Labelled photos from "public", an image-classification folder in idrunkgd/DASOERP. The possible labels are: AVEVA report, AVEVA System Platform 2023, CSV validation, GAMP5, HighByte, HiveMQ, industrial protocols, ISA standards, networking, OpenShift, PLC programming, Siemens hardware, SQL Server, SSRS, TIA Portal, WinCC SCADA.

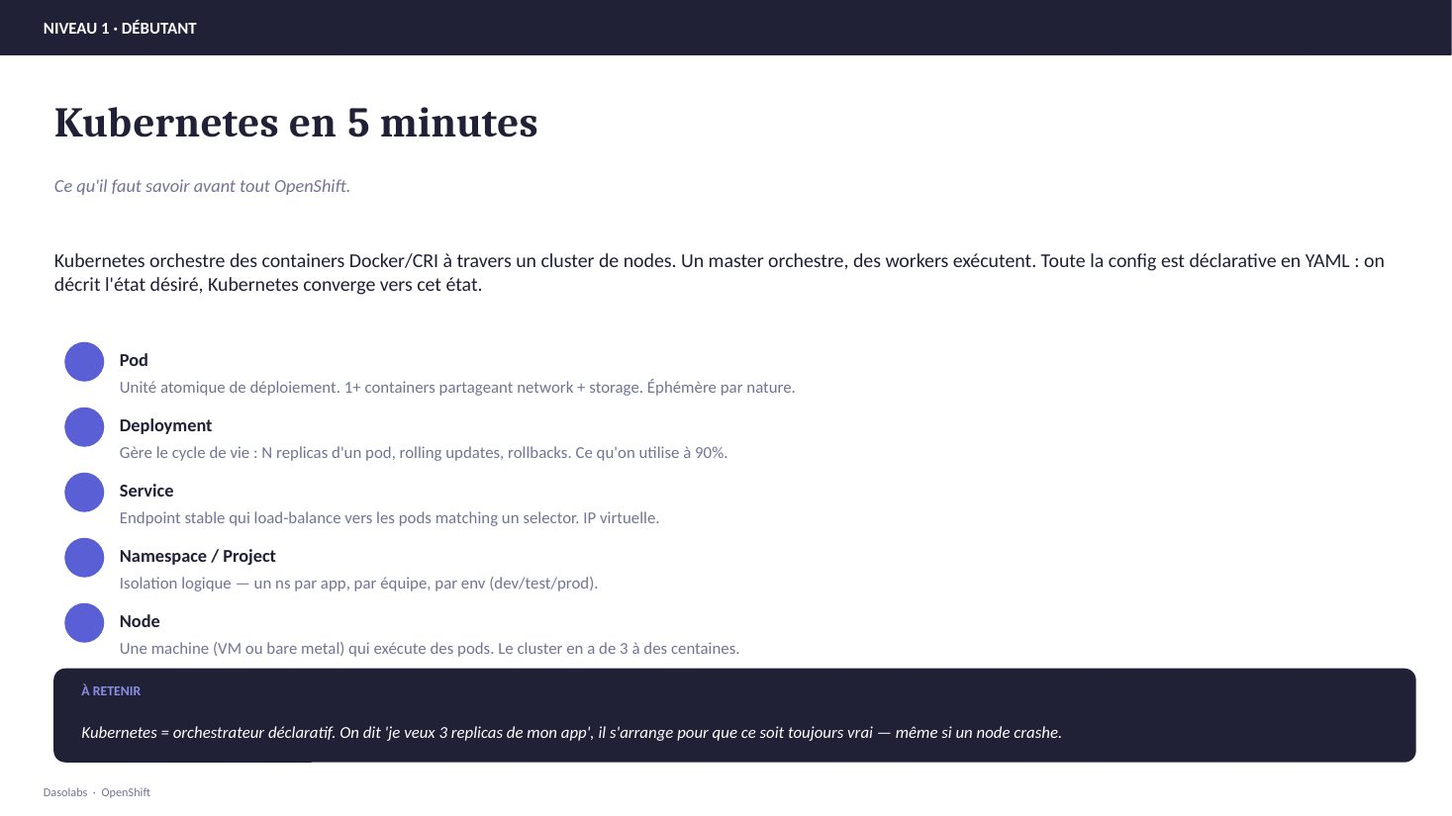
Label: OpenShift

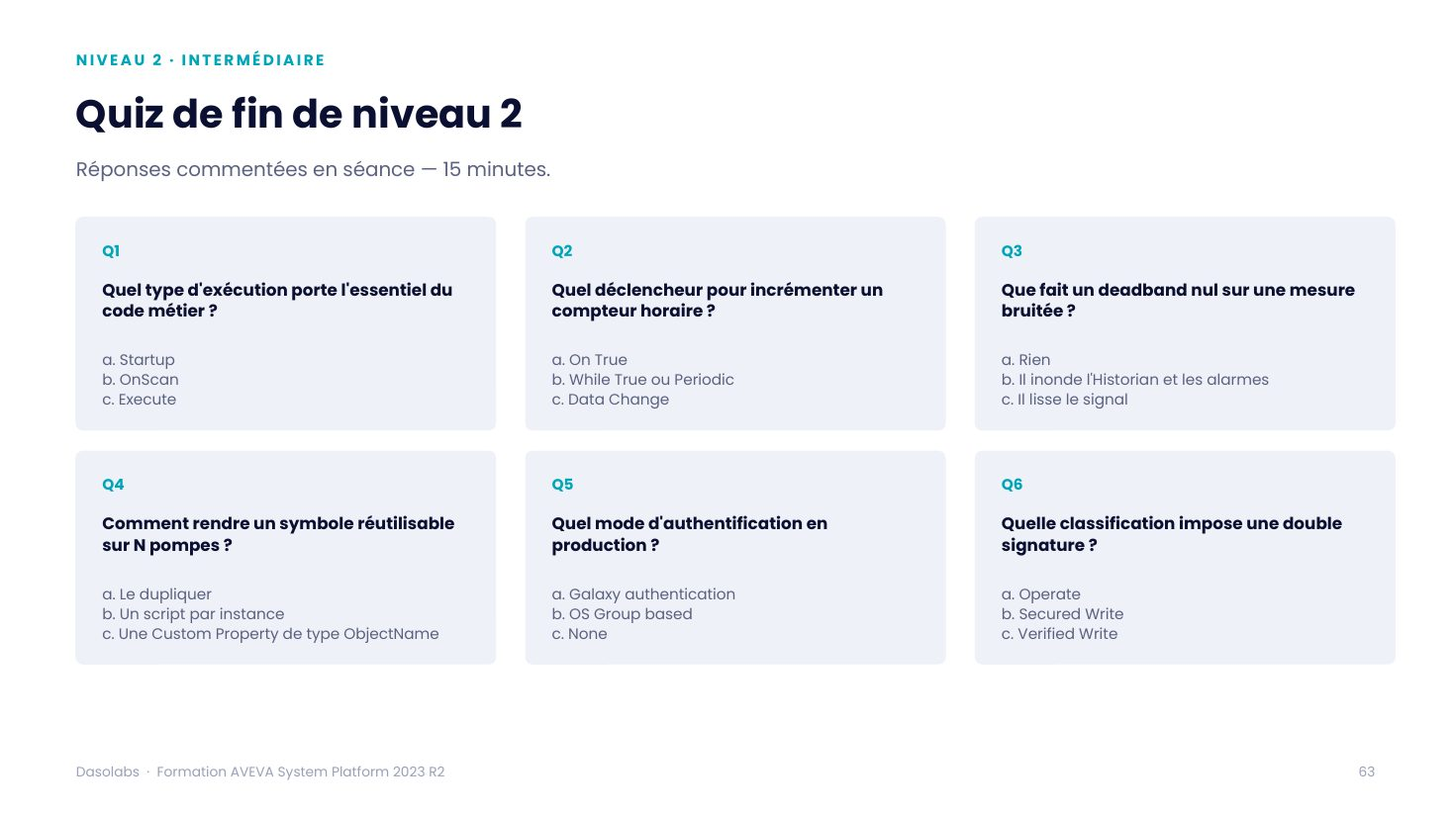
Label: AVEVA System Platform 2023

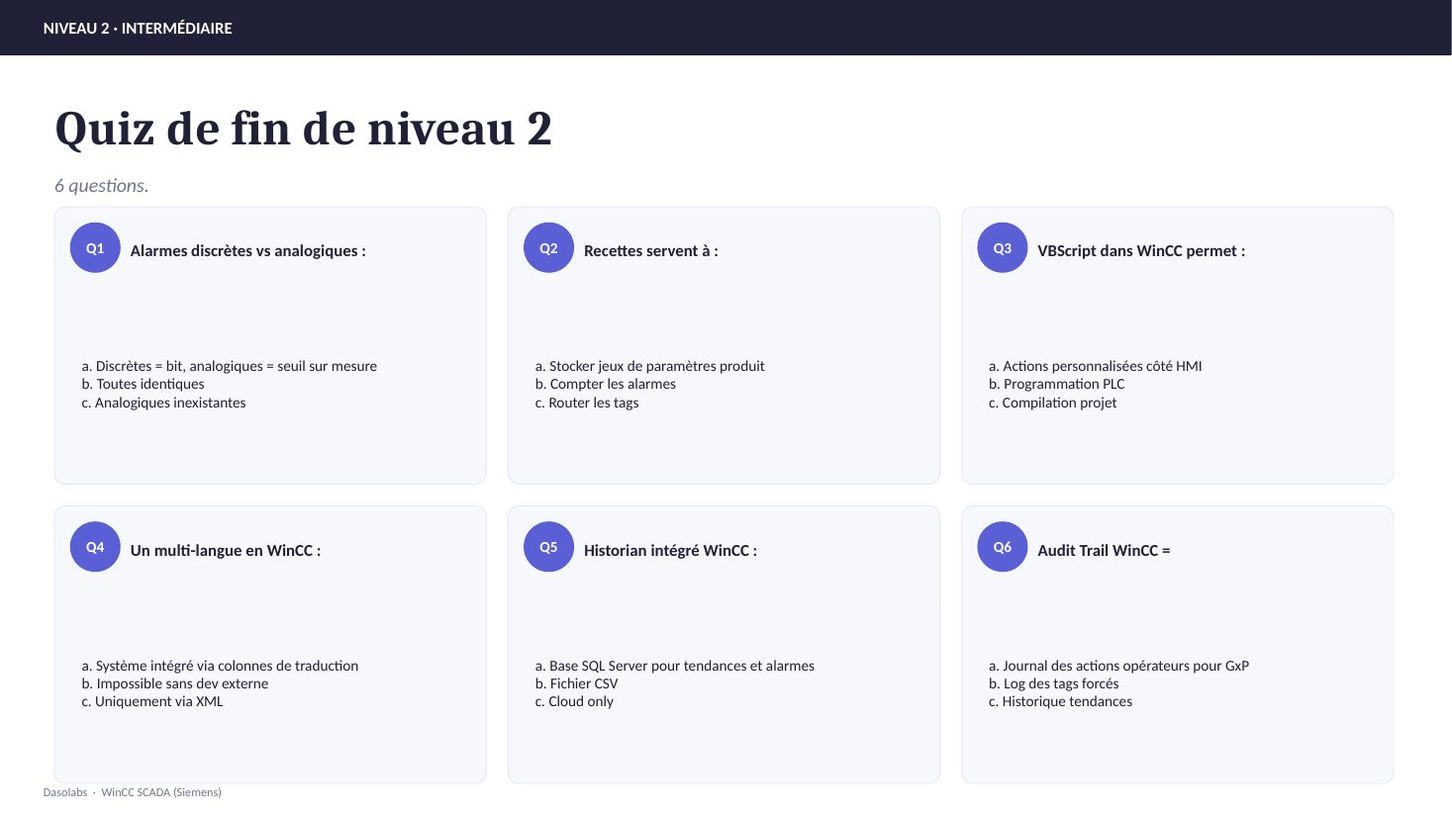
Label: WinCC SCADA

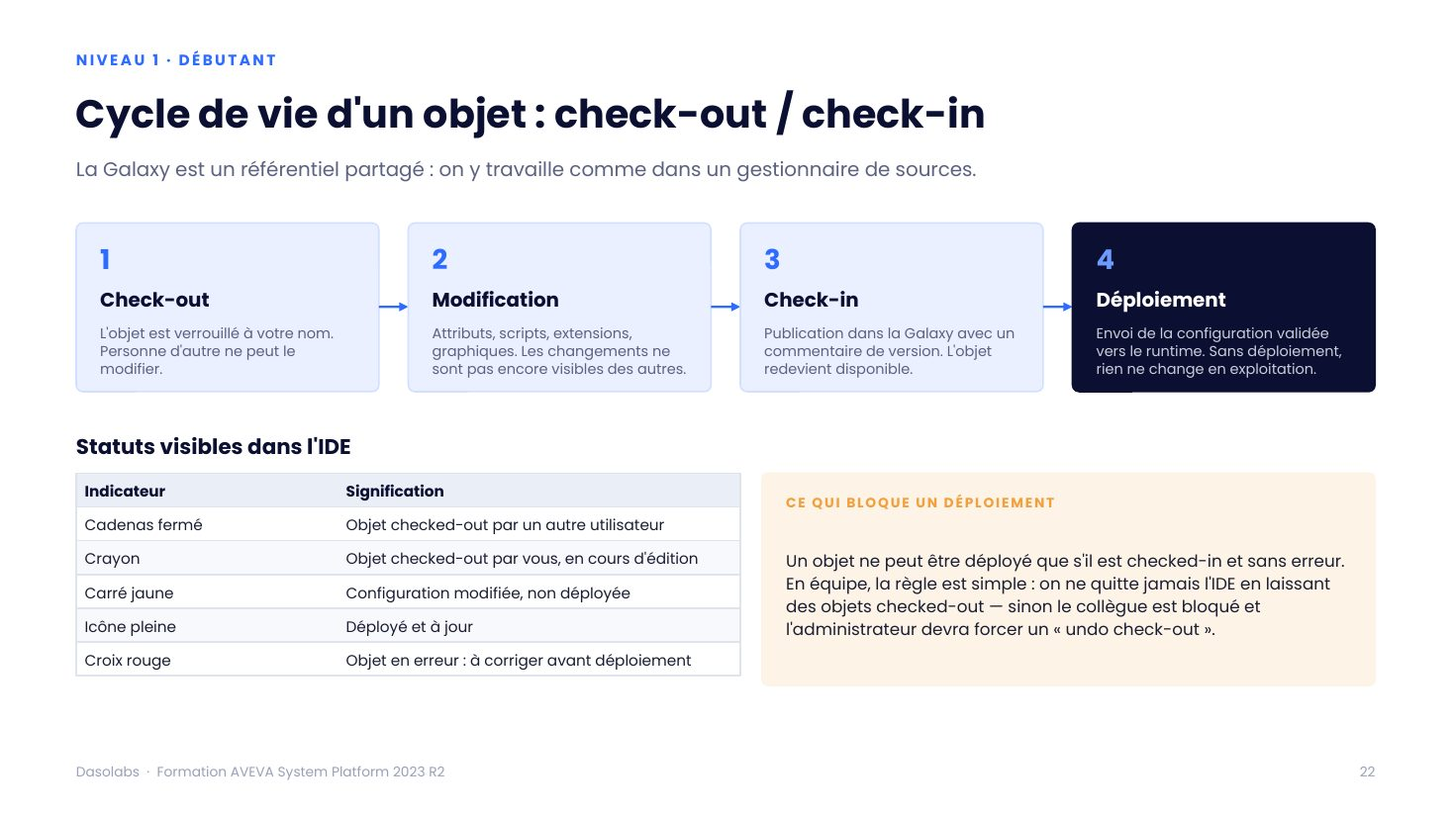
Label: AVEVA System Platform 2023

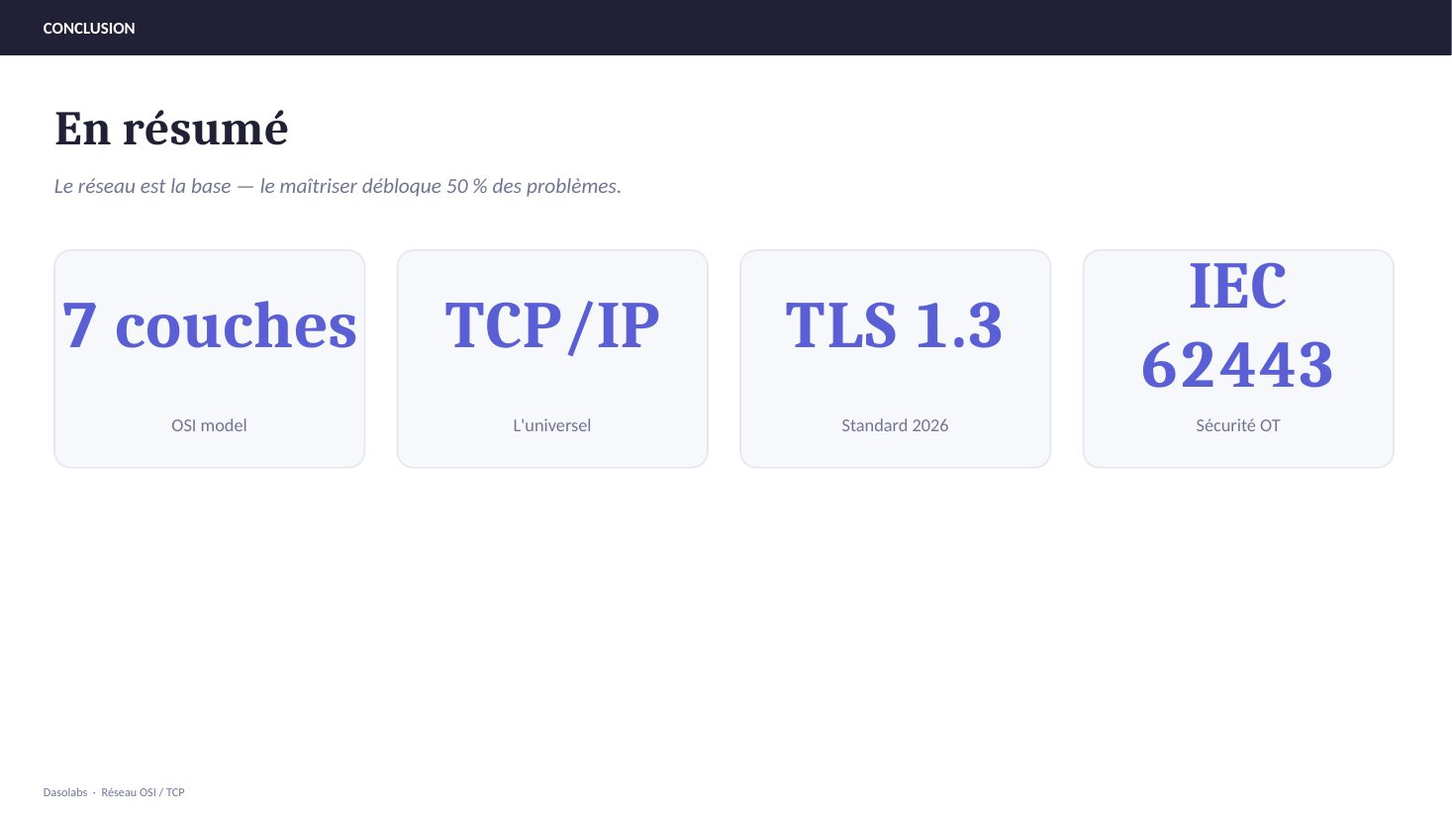
Label: networking

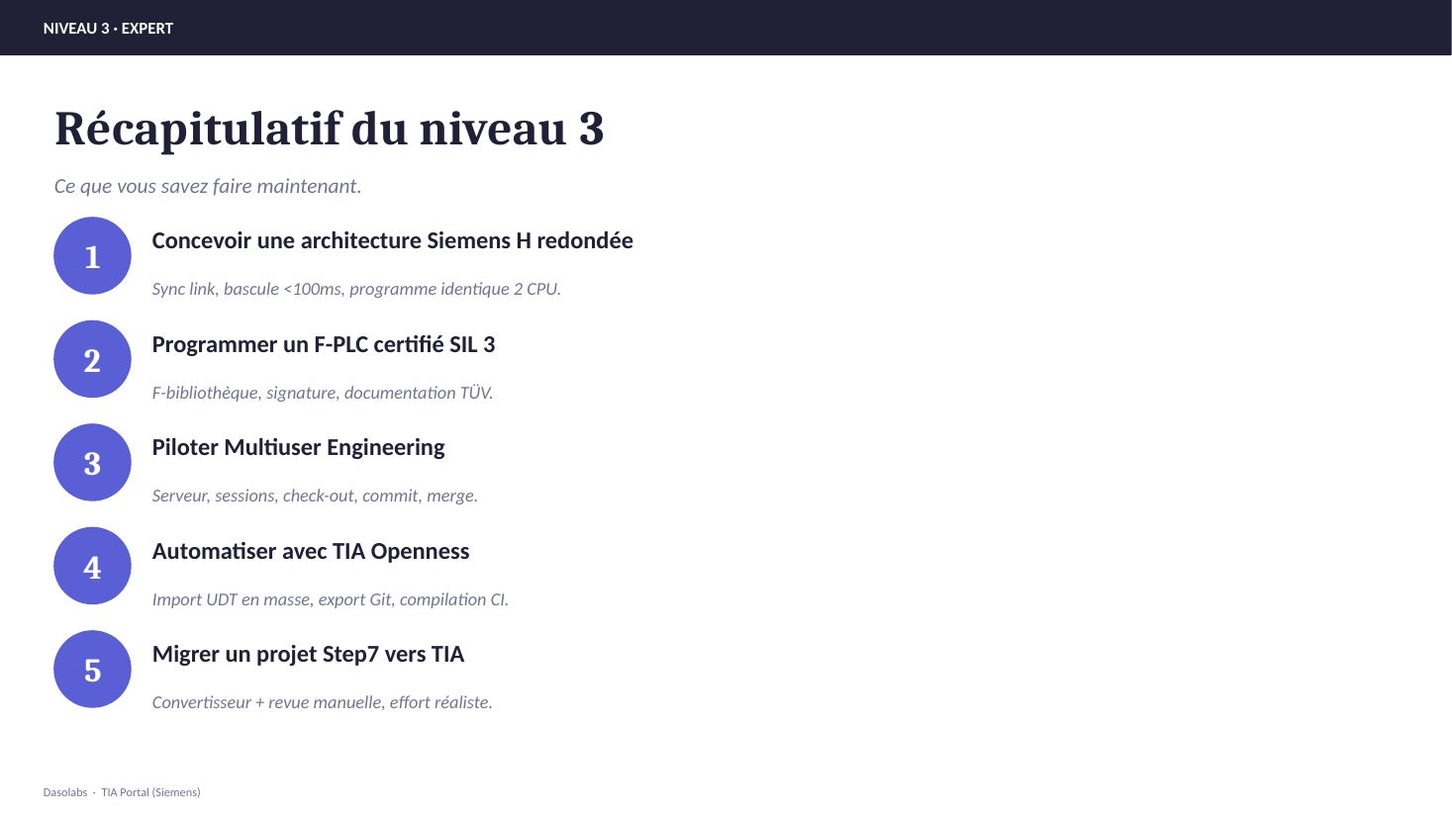
Label: TIA Portal
